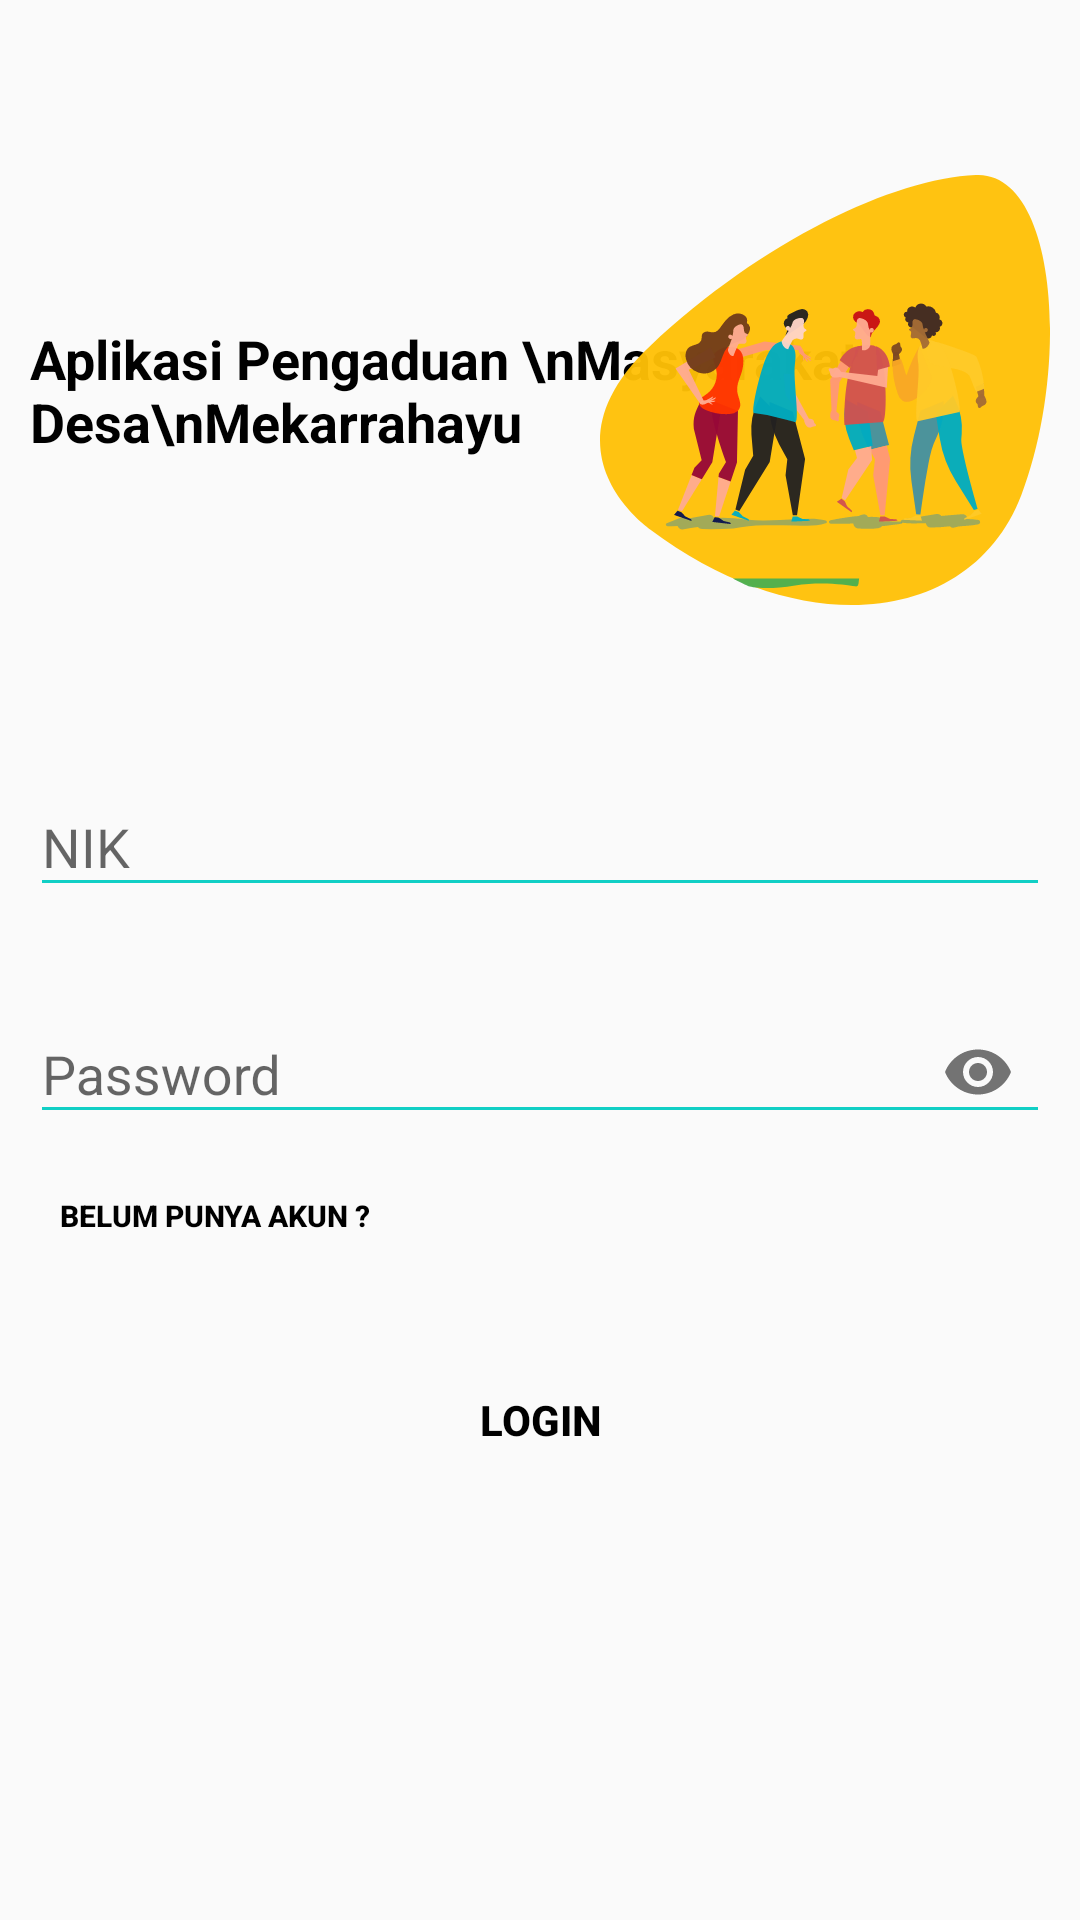

Write the Android layout XML for this screen, with the resource values it uses.
<!-- AndroidManifest.xml: application theme AppTheme -->
<!-- res/layout/activity_login.xml -->
<?xml version="1.0" encoding="utf-8"?>
<LinearLayout xmlns:android="http://schemas.android.com/apk/res/android"
    xmlns:app="http://schemas.android.com/apk/res-auto"
    xmlns:tools="http://schemas.android.com/tools"
    android:layout_width="match_parent"
    android:layout_height="match_parent"
    android:orientation="vertical">

    <LinearLayout
        android:layout_width="match_parent"
        android:layout_height="match_parent"
        android:layout_weight="1"
        android:orientation="horizontal">

        <LinearLayout
            android:layout_width="match_parent"
            android:layout_height="wrap_content"
            android:layout_marginTop="20dp"
            android:layout_weight="1"
            android:orientation="vertical"
            android:padding="10dp">

            <RelativeLayout
                android:layout_width="match_parent"
                android:layout_height="wrap_content">

                <TextView
                    android:layout_width="wrap_content"
                    android:layout_height="wrap_content"
                    android:layout_alignParentLeft="true"
                    android:layout_centerVertical="true"
                    android:layout_marginEnd="61dp"
                    android:text="Aplikasi Pengaduan \nMasyarakat Desa\nMekarrahayu"
                    android:textColor="#000"
                    android:textSize="18sp"
                    android:textStyle="bold" />

                <ImageView
                    android:layout_width="150dp"
                    android:layout_height="200dp"
                    android:layout_alignParentTop="true"
                    android:layout_alignParentRight="true"
                    android:src="@drawable/ic_register_hero" />
            </RelativeLayout>

            <com.google.android.material.textfield.TextInputLayout
                android:id="@+id/textInputEmail"
                android:layout_width="match_parent"
                android:layout_height="wrap_content"
                android:layout_marginTop="20dp">

                <EditText
                    android:id="@+id/ed_username"
                    android:layout_width="match_parent"
                    android:layout_height="wrap_content"
                    android:backgroundTint="#11CFC5"
                    android:hint="NIK"
                    android:inputType="textEmailAddress"
                    android:maxLines="1" />
            </com.google.android.material.textfield.TextInputLayout>

            <com.google.android.material.textfield.TextInputLayout
                android:id="@+id/textInputPassword"
                android:layout_width="match_parent"
                android:layout_height="wrap_content"
                android:layout_marginTop="20dp"
                app:passwordToggleEnabled="true">

                <EditText
                    android:id="@+id/ed_password"
                    android:layout_width="match_parent"
                    android:layout_height="wrap_content"
                    android:backgroundTint="#11CFC5"
                    android:hint="Password"
                    android:inputType="textPassword"
                    android:maxLines="1" />
            </com.google.android.material.textfield.TextInputLayout>

            <Button
                android:id="@+id/bt_register"
                android:layout_width="wrap_content"
                android:layout_height="wrap_content"
                android:layout_marginLeft="0dp"
                android:background="@drawable/button_background_regis"
                android:text="Belum punya akun ?"
                android:textColor="@color/hitam"
                android:textSize="10sp"
                android:textStyle="bold" />

            <Button
                android:id="@+id/bt_masuk"
                android:layout_width="wrap_content"
                android:layout_height="wrap_content"
                android:layout_gravity="center_horizontal"
                android:layout_marginTop="20dp"
                android:background="@drawable/button_background_blue"
                android:text="Login"
                android:textColor="@color/hitam"
                android:textStyle="bold" />

            <ImageView
                android:id="@+id/imageView5"
                android:layout_width="match_parent"
                android:layout_height="match_parent"
                android:layout_margin="30dp"
                android:layout_marginTop="40dp"
                android:src="@drawable/background" />


        </LinearLayout>

        View#
            android:layout_width="11dp"
            android:layout_height="match_parent"
            android:layout_alignParentTop="true"
            android:layout_alignParentRight="true"
            android:background="@drawable/ic_side_bg" />

    </LinearLayout>


</LinearLayout>
<!-- resources referenced by this layout -->
<resources>
  <color name="hitam">#000000</color>
  <!-- drawable button_background_regis (drawable) -->
  <?xml version="1.0" encoding="utf-8"?>
  <shape xmlns:android="http://schemas.android.com/apk/res/android" android:shape="rectangle" >
      <corners
          android:radius="0dp" />
  
      <solid
          android:color="#0000FFFF"/>
  
      <padding
          android:left="10dp"
          android:top="0dp"
          android:right="0dp"
          android:bottom="0dp" />
      <size
          android:width="100dp"
          android:height="2dp" />
  </shape>
  <!-- drawable ic_register_hero: vector/xml drawable (drawable, 21831 chars, omitted) -->
  <!-- drawable ic_side_bg (drawable) -->
  <shape xmlns:android="http://schemas.android.com/apk/res/android" android:shape="rectangle">
      <size
          android:width="11dp"
          android:height="787dp"/>
      <solid
          android:color="#FFC107"/>
      <corners
          android:topLeftRadius="17dp"/>
  </shape>
  <style name="AppTheme" parent="Theme.AppCompat.Light.NoActionBar">
          
          <item name="colorPrimary">@color/colorPrimary</item>
          <item name="colorPrimaryDark">@color/colorPrimaryDark</item>
          <item name="colorAccent">@color/colorAccent</item>
          <item name="android:windowAnimationStyle">@style/animasi</item>
      </style>
  <color name="colorPrimary">#FF9800</color>
  <color name="colorPrimaryDark">#ED8E02</color>
  <color name="colorAccent">#AF6902</color>
  <style name="animasi">
      <item name="android:windowEnterAnimation">@android:anim/fade_in</item>
      <item name="android:windowExitAnimation">@android:anim/fade_out</item>
  </style>
</resources>
